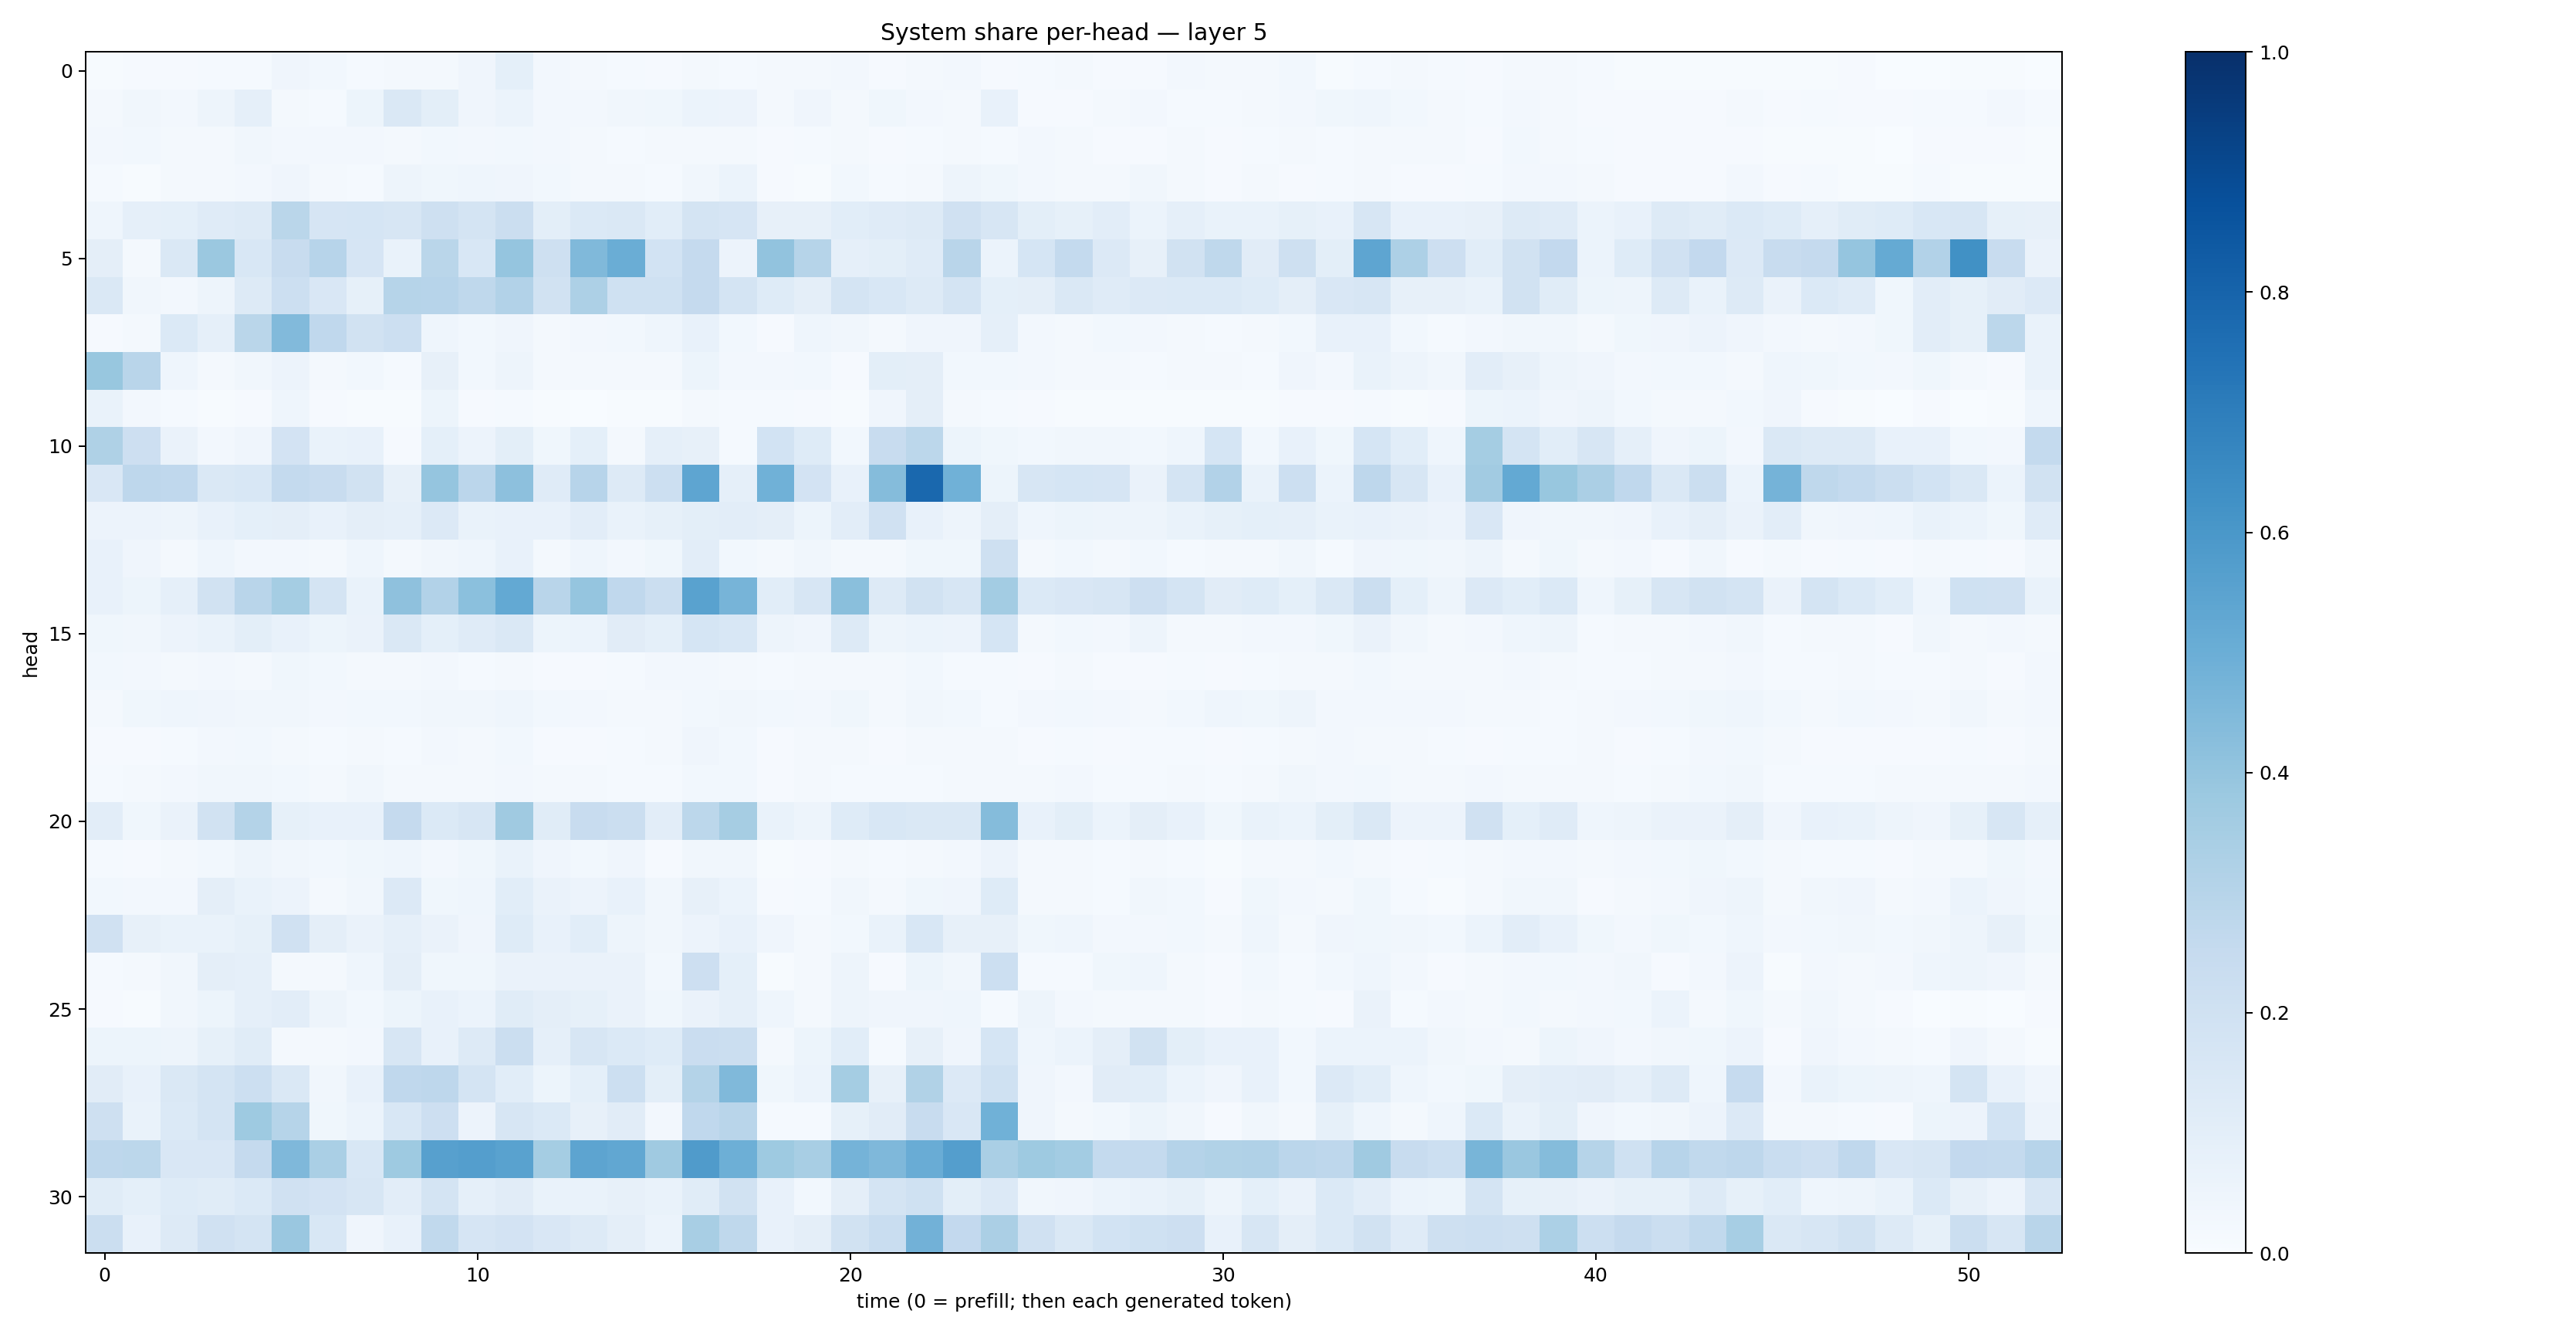

Source data for this figure (header and first rows):
0.007312779, 0.009284063, 0.011207943, 0.013156079, 0.012814272, 0.03997695, 0.029030653, 0.013353043, 0.023238884, 0.022353366, 0.041976098, 0.09296566, 0.024232462, 0.022950474, 0.0122001795, 0.011617762, 0.016444242, 0.015588108, 0.016111596, 0.022738775, 0.024709951, 0.009724364, 0.016088182, 0.025779849
0.01969, 0.03306, 0.02691, 0.04847, 0.08857, 0.02339, 0.01197, 0.05177, 0.1427, 0.1003, 0.04087, 0.06132, 0.02703, 0.02599, 0.03242, 0.03808, 0.05948, 0.05703, 0.01997, 0.03967, 0.02218, 0.03723, 0.02363, 0.01828
0.02467, 0.0287, 0.01702, 0.02307, 0.03302, 0.02477, 0.02501, 0.02426, 0.0203, 0.02886, 0.02399, 0.02766, 0.02649, 0.01651, 0.014, 0.01605, 0.0225, 0.02237, 0.008652, 0.01434, 0.01905, 0.009221, 0.01375, 0.02034
0.01346, 0.006661, 0.02263, 0.0171, 0.02374, 0.04097, 0.0215, 0.0152, 0.04785, 0.0387, 0.04372, 0.0408, 0.0306, 0.01726, 0.01772, 0.01205, 0.0313, 0.06235, 0.009725, 0.007155, 0.03038, 0.01498, 0.01714, 0.05017
0.04565, 0.08679, 0.08985, 0.1201, 0.1299, 0.2865, 0.1677, 0.1704, 0.1568, 0.21, 0.1796, 0.2217, 0.1007, 0.1385, 0.1423, 0.1093, 0.177, 0.1663, 0.08023, 0.0784, 0.1079, 0.1194, 0.1275, 0.1957
0.09698, 0.02157, 0.1479, 0.3794, 0.1525, 0.2418, 0.2967, 0.1669, 0.06797, 0.288, 0.1554, 0.396, 0.2091, 0.4483, 0.5006, 0.1868, 0.2507, 0.05751, 0.4049, 0.297, 0.08933, 0.09958, 0.1211, 0.2905
0.1444, 0.03177, 0.02698, 0.04944, 0.1309, 0.2177, 0.1516, 0.08488, 0.3008, 0.2968, 0.2703, 0.31, 0.1914, 0.3243, 0.203, 0.1998, 0.2522, 0.1747, 0.1218, 0.09532, 0.1776, 0.1538, 0.1291, 0.1788
0.01141, 0.01854, 0.1371, 0.08826, 0.2863, 0.4444, 0.268, 0.1881, 0.217, 0.04485, 0.02747, 0.03963, 0.02014, 0.02654, 0.03056, 0.04649, 0.07546, 0.02798, 0.009168, 0.04598, 0.03475, 0.01792, 0.0426, 0.0392
0.3887, 0.2895, 0.04332, 0.02259, 0.03137, 0.05699, 0.02274, 0.02864, 0.0128, 0.0783, 0.0295, 0.04815, 0.02269, 0.0203, 0.01879, 0.02137, 0.05402, 0.02583, 0.02661, 0.02995, 0.01102, 0.09779, 0.09642, 0.03082
0.06964, 0.02516, 0.01543, 0.006341, 0.01113, 0.04567, 0.0107, 0.00637, 0.00562, 0.05378, 0.008886, 0.01188, 0.005636, 0.003749, 0.00441, 0.005039, 0.01605, 0.01497, 0.01203, 0.008176, 0.007209, 0.04199, 0.09569, 0.01846
0.3212, 0.2147, 0.06308, 0.02582, 0.0417, 0.1809, 0.06956, 0.07489, 0.01117, 0.09112, 0.05544, 0.1015, 0.03625, 0.0902, 0.02288, 0.08697, 0.08108, 0.01377, 0.1866, 0.1237, 0.028, 0.239, 0.279, 0.05367
0.1488, 0.2737, 0.2666, 0.1446, 0.1553, 0.2566, 0.2401, 0.1936, 0.07929, 0.3954, 0.2829, 0.4147, 0.1172, 0.2964, 0.1273, 0.2165, 0.5364, 0.08637, 0.4865, 0.181, 0.07439, 0.4356, 0.7836, 0.4858
0.05551, 0.05856, 0.04719, 0.07053, 0.09082, 0.09594, 0.07424, 0.094, 0.08913, 0.1349, 0.06783, 0.07344, 0.07415, 0.1016, 0.06917, 0.08283, 0.09849, 0.1048, 0.09719, 0.05306, 0.1047, 0.1986, 0.07561, 0.04899
0.07541, 0.03943, 0.02145, 0.04474, 0.02569, 0.02676, 0.01794, 0.04651, 0.02051, 0.03257, 0.04515, 0.07093, 0.02025, 0.0451, 0.0248, 0.03701, 0.1039, 0.02761, 0.01749, 0.03164, 0.02167, 0.02011, 0.0376, 0.03778
0.07657, 0.05443, 0.08729, 0.191, 0.2903, 0.3538, 0.1771, 0.06919, 0.4132, 0.3118, 0.4198, 0.5203, 0.292, 0.3952, 0.2673, 0.2265, 0.5523, 0.4697, 0.1064, 0.1626, 0.4249, 0.1274, 0.1894, 0.1624
0.03619, 0.03237, 0.05513, 0.06932, 0.1011, 0.07812, 0.05307, 0.0638, 0.1475, 0.09071, 0.1174, 0.1432, 0.05193, 0.05863, 0.1102, 0.09047, 0.1697, 0.1545, 0.04804, 0.0414, 0.1275, 0.04707, 0.05983, 0.05635
0.02854, 0.02702, 0.0195, 0.0261, 0.02311, 0.03631, 0.02785, 0.01911, 0.0169, 0.02421, 0.01342, 0.02171, 0.01133, 0.0114, 0.01289, 0.02402, 0.02405, 0.02107, 0.01264, 0.02202, 0.01998, 0.01865, 0.02758, 0.01545
0.02024, 0.03805, 0.04614, 0.04201, 0.03294, 0.03271, 0.02624, 0.0301, 0.03045, 0.03398, 0.03127, 0.04655, 0.02805, 0.02556, 0.02137, 0.02167, 0.03009, 0.03427, 0.0283, 0.02593, 0.03747, 0.01926, 0.03287, 0.02943
0.01061, 0.0115, 0.01441, 0.02695, 0.02755, 0.02103, 0.0153, 0.01781, 0.01458, 0.02413, 0.02071, 0.03103, 0.01128, 0.0107, 0.01507, 0.01719, 0.04142, 0.02926, 0.009938, 0.01599, 0.01858, 0.01044, 0.0193, 0.02125
0.01268, 0.0187, 0.02629, 0.03183, 0.03373, 0.02869, 0.02284, 0.0341, 0.02044, 0.01995, 0.01936, 0.02572, 0.01576, 0.0197, 0.01463, 0.01497, 0.02955, 0.02779, 0.01122, 0.01591, 0.01475, 0.0154, 0.01253, 0.0182
0.1018, 0.03623, 0.06354, 0.1888, 0.3065, 0.08542, 0.07682, 0.07474, 0.2526, 0.1382, 0.1638, 0.3691, 0.1137, 0.2384, 0.2203, 0.1037, 0.2799, 0.3511, 0.06789, 0.05021, 0.1231, 0.153, 0.1446, 0.1469
0.01421, 0.01168, 0.01943, 0.02922, 0.04763, 0.03513, 0.02823, 0.03776, 0.04464, 0.02581, 0.03553, 0.06844, 0.04104, 0.0293, 0.04236, 0.01138, 0.03386, 0.03156, 0.006425, 0.008149, 0.01785, 0.01544, 0.02069, 0.02505
0.03037, 0.0266, 0.02541, 0.09486, 0.06692, 0.05752, 0.02174, 0.03257, 0.1336, 0.039, 0.04463, 0.1061, 0.06269, 0.05517, 0.07107, 0.03213, 0.07848, 0.06019, 0.01001, 0.01301, 0.03149, 0.02341, 0.03854, 0.0413
0.1973, 0.08013, 0.06967, 0.06744, 0.08582, 0.1975, 0.09686, 0.06494, 0.08599, 0.06305, 0.04149, 0.1238, 0.07134, 0.1065, 0.04742, 0.03218, 0.05609, 0.07298, 0.04152, 0.02276, 0.03052, 0.06988, 0.1552, 0.08122
0.01327, 0.02335, 0.03231, 0.09616, 0.08772, 0.02308, 0.0172, 0.04616, 0.09493, 0.03863, 0.03772, 0.06524, 0.06483, 0.06309, 0.06446, 0.03121, 0.2143, 0.09125, 0.004191, 0.01926, 0.04862, 0.008506, 0.05291, 0.03339
0.01018, 0.004352, 0.03504, 0.05153, 0.08746, 0.1049, 0.04915, 0.03047, 0.05458, 0.07151, 0.06031, 0.1167, 0.09522, 0.0845, 0.06304, 0.03574, 0.06434, 0.08691, 0.04533, 0.02077, 0.04872, 0.04152, 0.04062, 0.04424
0.05223, 0.05139, 0.04939, 0.08445, 0.1168, 0.01912, 0.01638, 0.02397, 0.1603, 0.07561, 0.1304, 0.2226, 0.08899, 0.1569, 0.1372, 0.1241, 0.2268, 0.2217, 0.01792, 0.05407, 0.1083, 0.01487, 0.08185, 0.04266
0.1096, 0.07408, 0.141, 0.1796, 0.2168, 0.1412, 0.03296, 0.07087, 0.2691, 0.2768, 0.1744, 0.1092, 0.05239, 0.09059, 0.2167, 0.09843, 0.3082, 0.4458, 0.0352, 0.06082, 0.3524, 0.08008, 0.3134, 0.1333
0.2084, 0.06757, 0.1405, 0.1759, 0.3746, 0.2979, 0.03654, 0.05968, 0.1559, 0.2127, 0.05591, 0.162, 0.1379, 0.08189, 0.1127, 0.02458, 0.2667, 0.2911, 0.01243, 0.0156, 0.08221, 0.1108, 0.2353, 0.1488
0.274, 0.2804, 0.1497, 0.1516, 0.2521, 0.4523, 0.3376, 0.1525, 0.3733, 0.5618, 0.5701, 0.5509, 0.355, 0.5396, 0.5287, 0.3695, 0.5797, 0.4933, 0.3748, 0.3422, 0.4737, 0.4494, 0.5074, 0.5674
0.1166, 0.09279, 0.1248, 0.1144, 0.1385, 0.1983, 0.18, 0.1592, 0.1043, 0.1759, 0.087, 0.1115, 0.06786, 0.06664, 0.08122, 0.0678, 0.1169, 0.19, 0.07272, 0.0301, 0.09631, 0.1738, 0.2, 0.1007
0.222, 0.07265, 0.1292, 0.1957, 0.1727, 0.3848, 0.1536, 0.04116, 0.07556, 0.2632, 0.1678, 0.1806, 0.1501, 0.1321, 0.09391, 0.06078, 0.3402, 0.2716, 0.07757, 0.09401, 0.1942, 0.2321, 0.483, 0.2617
